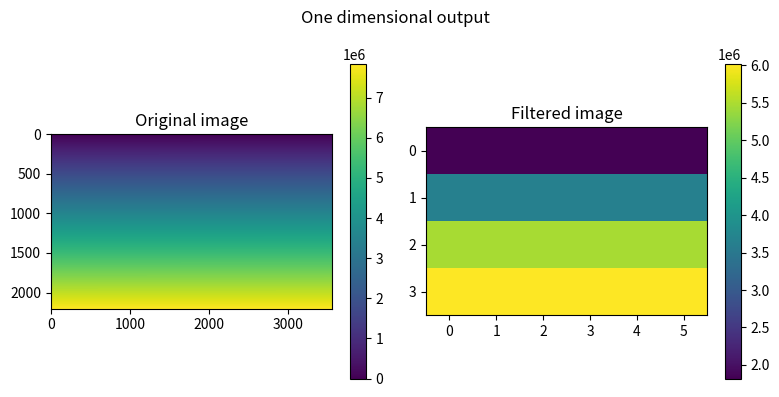
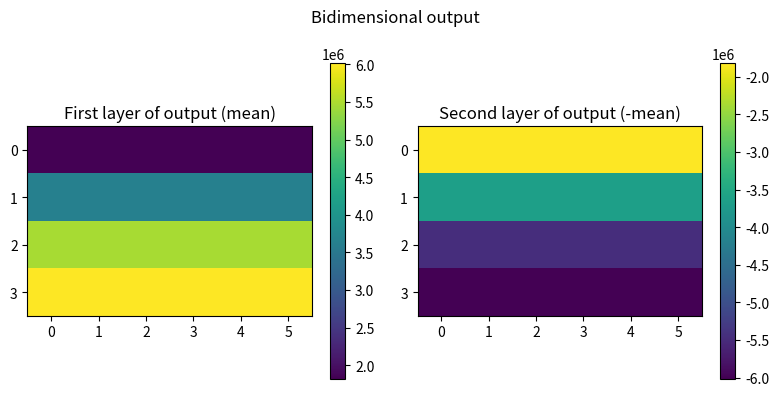

Reproduce these figures in Python, in order.
import numpy as np


def overlapping_pool(img, whs=2, pool_func=np.std, extra=True,
                     give_window=False, pool_func_kw={}, last_dim=None):
    '''
    Function made to create pooling layers with any pooling function, which is
    run at windows with side `ws` and half-side `whs`. The windows overlap at
    every direction half image. If the number of image rows/columns are not
    multiple of `whs`, then the algorithm forces the creation of another
    row/column, so that all the image is viewed.

    :param img: 2D array to pool.
    :param whs: window half-side.
    :param pool_func: Pooling function to be used.
    :param pool_func_kw: dict of kwargs to be used for `pool_func`.
    '''
    ws = 2*whs
    rows, cols = img.shape
    assert not (ws > rows and ws > cols)
    # pooling layer allocation
    pool_rows = rows//ws + (rows-whs)//ws
    pool_cols = cols//ws + (cols-whs)//ws
    extra_col, extra_row = 0, 0
    if extra:
        if rows % whs != 0:
            extra_row = 1
        if cols % whs != 0:
            extra_col = 1
    outshape = [pool_rows+extra_row, pool_cols+extra_col]
    if last_dim is not None:
        outshape.append(last_dim)
    pooling_layer = np.empty(outshape)
    # pooling function calcylated at every window
    for xpi in range(pool_cols):
        xi = whs*xpi
        xf = xi + ws
        for ypi in range(pool_rows):
            yi = whs*ypi
            yf = yi + ws
            subimg = img[yi:yf, xi:xf]
            window_kw = {'window': ((yi, yf), (xi, xf))} if give_window else {}
            pooling_layer[ypi, xpi] = pool_func(
                subimg, **window_kw, **pool_func_kw)
        # if extra row, force the calculation on its cells
        if extra_row != 0:
            ypi += 1
            subimg = img[-ws:, xi:xf]
            window_kw = {'window': ((yi, yf), (xi, xf))} if give_window else {}
            pooling_layer[ypi, xpi] = pool_func(
                subimg, **window_kw, **pool_func_kw)
    # if extra col, force the calculation on its cells
    if extra_col != 0:
        xpi += 1
        xi = cols-ws
        xf = cols
        for ypi in range(pool_rows):
            yi = whs*ypi
            yf = yi + ws
            subimg = img[yi:yf, xi:xf]
            window_kw = {'window': ((yi, yf), (xi, xf))} if give_window else {}
            pooling_layer[ypi, xpi] = pool_func(subimg,
                                                **window_kw,
                                                **pool_func_kw)
        # extra row of extra column
        if extra_row != 0:
            ypi += 1
            yi = rows-ws
            yf = rows
            subimg = img[yi:yf, -ws:]
            window_kw = {'window': ((yi, yf), (xi, xf))} if give_window else {}
            pooling_layer[ypi, xpi] = pool_func(subimg,
                                            **window_kw,
                                            **pool_func_kw)
    return(pooling_layer)


if __name__ == '__main__':
    import matplotlib.pyplot as plt
    import numpy as np

    shape = (2204, 3555)
    m = np.arange(np.multiply(*shape)).reshape(shape)

    # one dimensional output for function np.mean
    _m = overlapping_pool(m, 512, np.mean)

    plt.figure(figsize=(8,4))
    plt.suptitle('One dimensional output')
    plt.subplot(121)
    plt.title('Original image')
    plt.imshow(m)
    plt.colorbar()
    plt.subplot(122)
    plt.title('Filtered image')
    plt.imshow(_m)
    plt.colorbar()
    plt.tight_layout()
    plt.show()


    # bidimensions output for function test_func
    def test_func(img):
        '''
        Bidimensinal output function.
        '''
        m = np.mean(img)
        return m, -m

    _m = overlapping_pool(m, 512, test_func, last_dim=2)

    plt.figure(figsize=(8,4))
    plt.suptitle('Bidimensional output')
    plt.subplot(121)
    plt.title('First layer of output (mean)')
    plt.imshow(_m[...,0])
    plt.colorbar()
    plt.subplot(122)
    plt.title('Second layer of output (-mean)')
    plt.imshow(_m[...,1])
    plt.colorbar()
    plt.tight_layout()
    plt.show()
